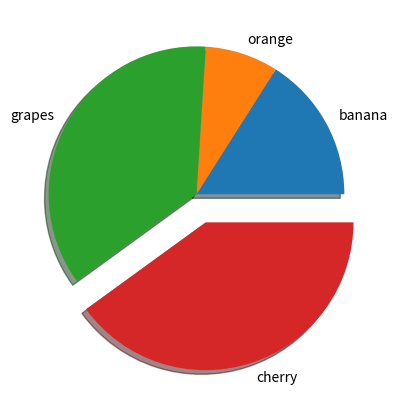

Reproduce this figure in Python.
import matplotlib.pyplot as plt
import numpy as np

x=np.array([20,10,45,50])
mylabels=["banana","orange","grapes","cherry"]
myexplode=[0,0,0,0.2]
plt.pie(x,labels=mylabels,explode=myexplode,shadow=True)
plt.show()